Photos from the image-classification dataset "images" in the GitHub repository rchllllll/cp5105-capstone-proj. Its 14 classes are: book, bottle, bottle variant 2, bottle variant 3, bowl, charger, clock, container, container variant 2, hard disk, mouse, mouse variant 2, spread, stand.

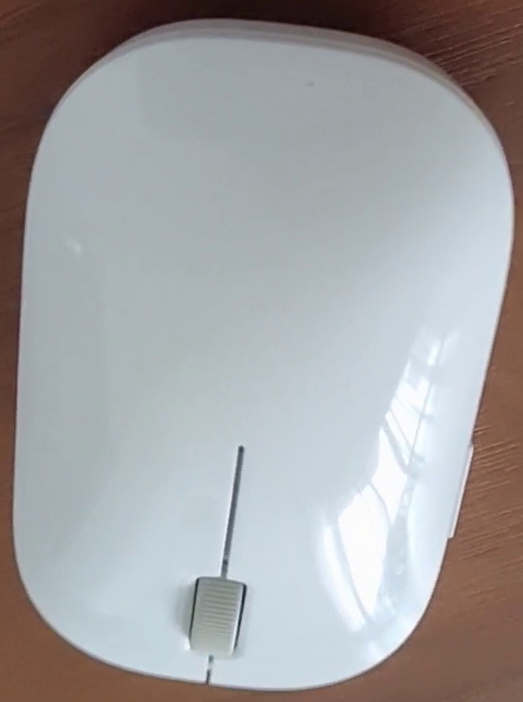
Label: mouse variant 2

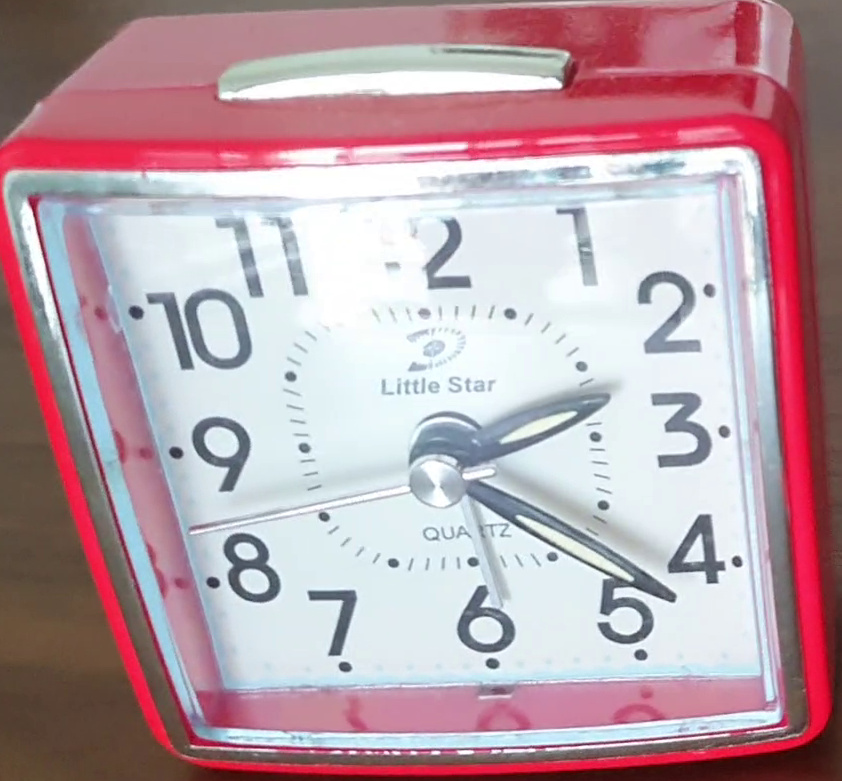
Label: clock

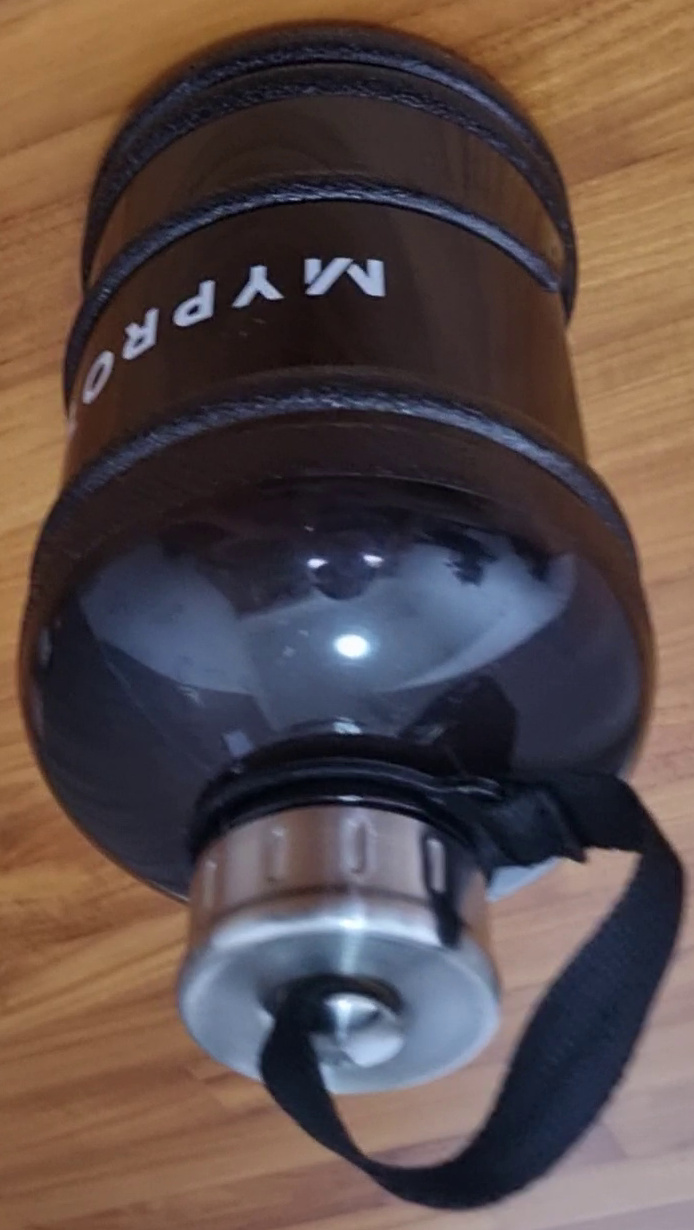
Label: bottle variant 3

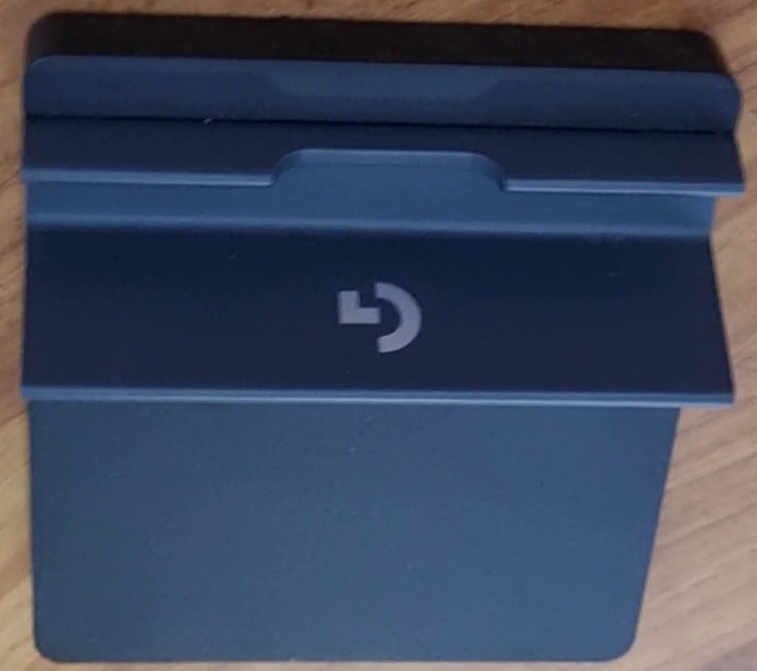
Label: stand

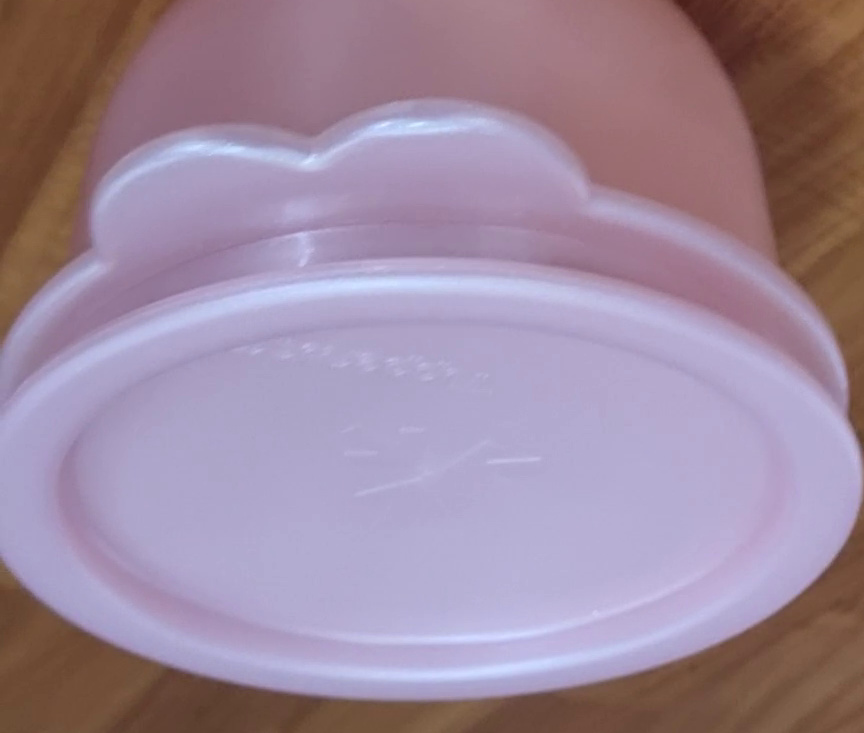
Label: container variant 2

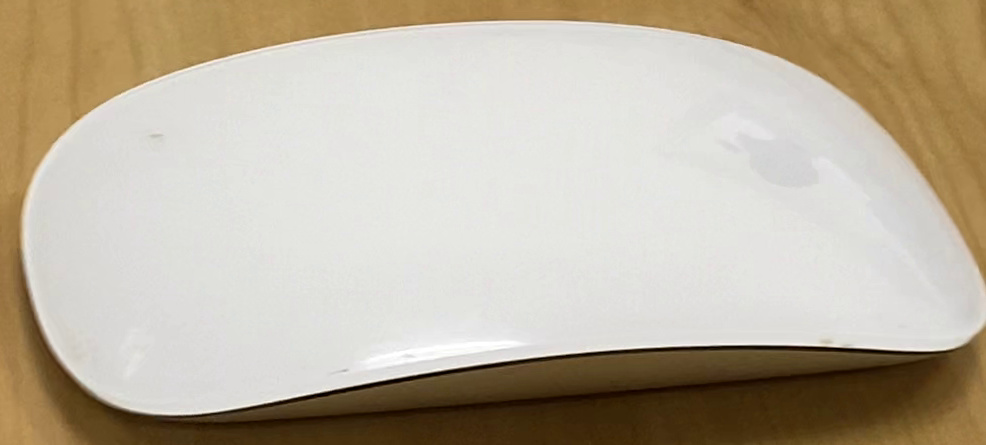
Label: mouse
